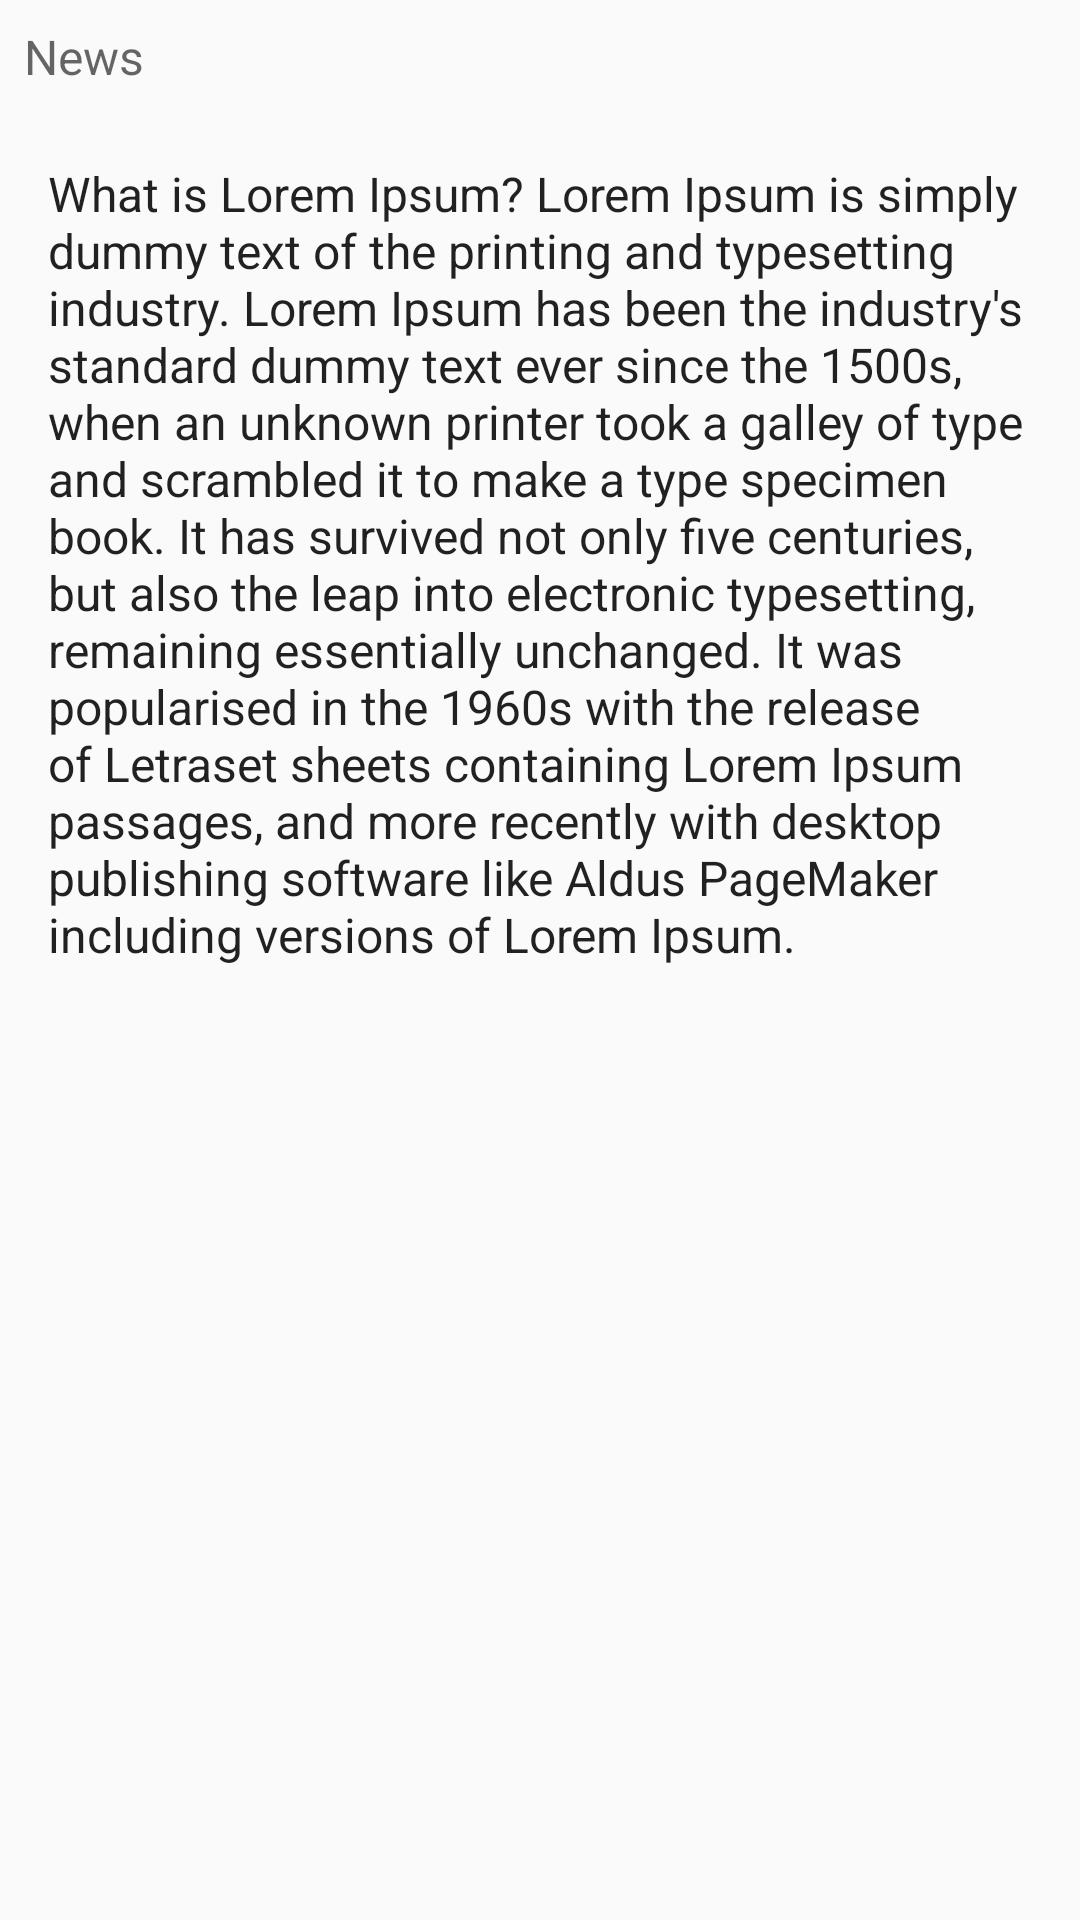

Produce the Android XML layout that renders to this screen, including the resource entries it uses.
<!-- AndroidManifest.xml: application theme AppTheme -->
<!-- res/layout/activity_detail.xml -->
<?xml version="1.0" encoding="utf-8"?>
<ScrollView  xmlns:android="http://schemas.android.com/apk/res/android"
    android:layout_height="match_parent"
    android:layout_width="match_parent">

<RelativeLayout
    xmlns:tools="http://schemas.android.com/tools"
    android:layout_width="match_parent"
    android:layout_height="wrap_content"
    tools:context="com.DetailActivity">

    <ImageView
        android:id="@+id/sportsImageDetail"
        android:layout_width="match_parent"
        android:layout_height="wrap_content"
        android:adjustViewBounds="true"/>

    <TextView
        android:id="@+id/titleDetail"
        style="@style/TextAppearance.AppCompat.Headline"
        android:layout_width="wrap_content"
        android:layout_height="wrap_content"
        android:padding="8dp"
        android:text="@string/title_placeholder"
        android:layout_alignBottom="@+id/sportsImageDetail"
        android:theme="@style/ThemeOverlay.AppCompat.Dark"/>

    <TextView
        android:id="@+id/newsTitleDetail"
        style="@style/TextAppearance.AppCompat.Subhead"
        android:layout_width="wrap_content"
        android:layout_height="wrap_content"
        android:padding="8dp"
        android:text="@string/news_placeholder"
        android:layout_below="@+id/sportsImageDetail"
        android:textColor="?android:textColorSecondary"/>

    <TextView
        android:id="@+id/subTitleDetail"
        style="@style/TextAppearance.AppCompat.Subhead"
        android:layout_width="wrap_content"
        android:layout_height="wrap_content"
        android:padding="16dp"
        android:text="@string/sports_info_placeholder"
        android:layout_below="@+id/newsTitleDetail"/>


</RelativeLayout>
</ScrollView>
<!-- resources referenced by this layout -->
<resources>
  <string name="news_placeholder">News</string>
  <string name="sports_info_placeholder">
          What is Lorem Ipsum?
  Lorem Ipsum is simply dummy text of the printing and typesetting industry.
          Lorem Ipsum has been the industry\'s standard dummy text ever since the 1500s,
          when an unknown printer took a galley of type and scrambled it to make a type specimen book.
          It has survived not only five centuries, but also the leap into electronic typesetting,
          remaining essentially unchanged. It was popularised in the 1960s with the release of Letraset
          sheets containing Lorem Ipsum passages, and more recently with desktop publishing software
          like Aldus PageMaker including versions of Lorem Ipsum.
      </string>
  <string name="title_placeholder">Title</string>
  <style name="AppTheme" parent="Theme.AppCompat.Light.DarkActionBar">
          
          <item name="colorPrimary">#607D8B</item>
          <item name="colorPrimaryDark">#263238</item>
          <item name="colorAccent">@color/colorAccent</item>
      </style>
  <!-- not gathered from this repository: default colours our renderer supplied (Android Studio template values) -->
  <color name="colorAccent">#FF03DAC5</color>
</resources>
